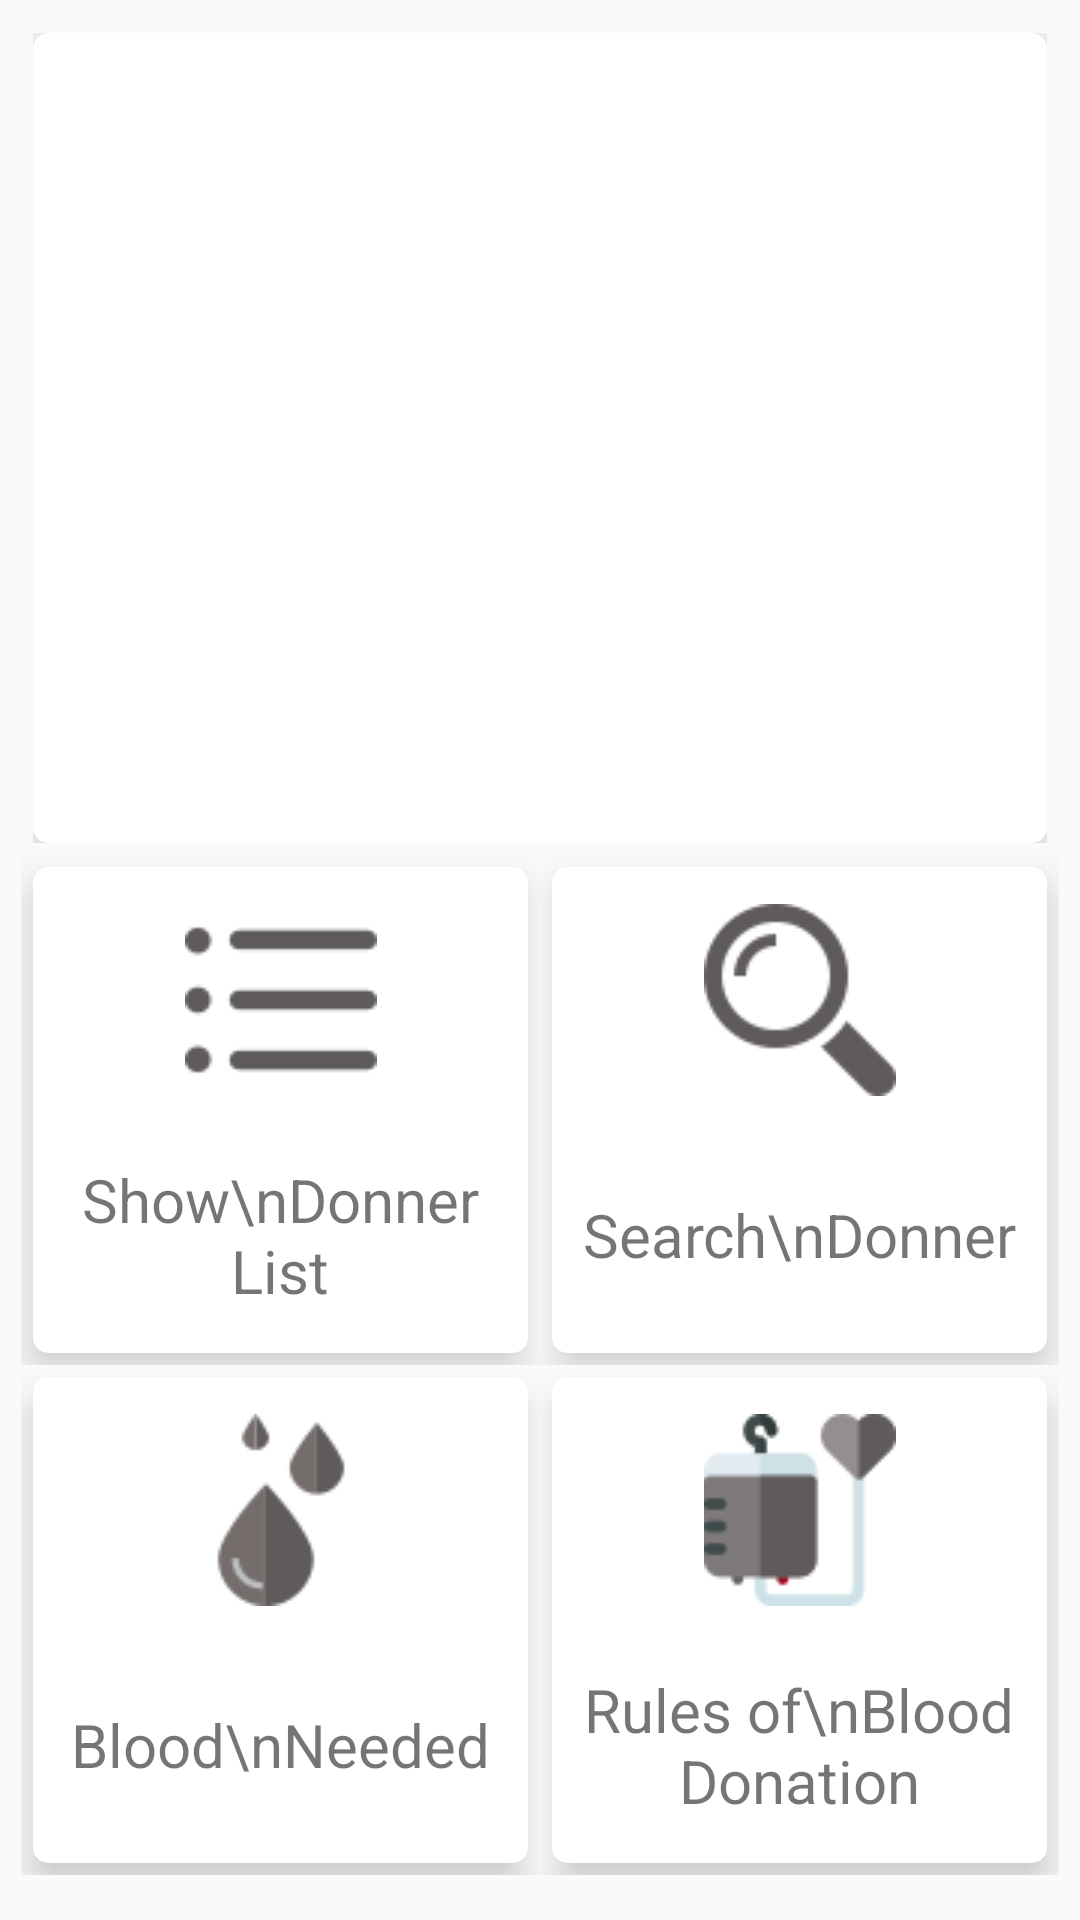

Layout XML and referenced resources for this Android screen:
<!-- AndroidManifest.xml: application theme AppTheme -->
<!-- res/layout/content_main.xml -->
<?xml version="1.0" encoding="utf-8"?>
<ScrollView xmlns:android="http://schemas.android.com/apk/res/android"
    xmlns:app="http://schemas.android.com/apk/res-auto"
    xmlns:tools="http://schemas.android.com/tools"
    android:layout_width="match_parent"
    android:layout_height="match_parent"

    app:layout_behavior="@string/appbar_scrolling_view_behavior"
    tools:context=".MainActivity"

    android:padding="7dp"
    android:background="@drawable/new_login_gradients"
    tools:showIn="@layout/app_bar_main">
<LinearLayout
    android:orientation="vertical"
    android:layout_width="match_parent"
    android:layout_height="match_parent">


    <LinearLayout
        android:layout_width="match_parent"
        android:layout_height="270dp"
        android:layout_margin="4dp"
        android:layout_weight="3.8">
        <androidx.cardview.widget.CardView
            android:layout_width="match_parent"
            android:layout_height="match_parent"
            android:background="@drawable/buttonback"
            app:cardCornerRadius="5dp"
            app:cardElevation="7dp">
            <ViewFlipper
                android:id="@+id/slideVF"
                android:layout_width="match_parent"
                android:layout_height="match_parent"
                >
            </ViewFlipper>
        </androidx.cardview.widget.CardView>

    </LinearLayout>
    <LinearLayout
        android:layout_width="match_parent"
        android:layout_height="170dp"
        android:layout_weight="2.6"
        android:orientation="horizontal"
        android:weightSum="4">

        <LinearLayout
            android:layout_width="0dp"
            android:layout_height="match_parent"
            android:layout_weight="2">
            <androidx.cardview.widget.CardView
                android:id="@+id/donerList"
                android:layout_width="match_parent"
                android:layout_height="match_parent"
                android:layout_margin="4dp"
                android:layout_marginTop="5dp"
                android:background="@drawable/buttonback"
                app:cardCornerRadius="5dp"
                app:cardElevation="7dp">

                <LinearLayout
                    android:layout_width="match_parent"
                    android:orientation="vertical"
                    android:weightSum="2"
                    android:layout_height="match_parent">
                    <ImageView
                        android:layout_width="match_parent"
                        android:layout_height="0dp"
                        android:layout_weight="1"
                        android:scaleType="center"
                        android:layout_marginTop="5dp"
                        android:src="@drawable/list"
                        />
                    <TextView
                        android:layout_width="match_parent"
                        android:layout_height="0dp"
                        android:layout_weight="1"
                        android:gravity="center"
                        android:text="Show\nDonner List"
                        android:textSize="20dp"
                        />
                </LinearLayout>

            </androidx.cardview.widget.CardView>
        </LinearLayout>

        <LinearLayout
            android:layout_width="0dp"
            android:layout_height="match_parent"
            android:layout_weight="2">
            <androidx.cardview.widget.CardView
                android:id="@+id/searchDonner"
                android:layout_width="match_parent"
                android:layout_height="match_parent"

                android:layout_margin="4dp"
                android:background="@drawable/buttonback"
                app:cardCornerRadius="5dp"
                app:cardElevation="7dp">

                <LinearLayout
                    android:layout_width="match_parent"
                    android:orientation="vertical"
                    android:weightSum="2"
                    android:layout_height="match_parent">
                    <ImageView
                        android:layout_width="match_parent"
                        android:layout_height="0dp"
                        android:layout_weight="1"
                        android:scaleType="center"
                        android:layout_marginTop="5dp"
                        android:src="@drawable/search"
                        />
                    <TextView
                        android:layout_width="match_parent"
                        android:layout_height="0dp"
                        android:layout_weight="1"
                        android:gravity="center"
                        android:text="Search\nDonner"
                        android:textSize="20dp"
                        />
                </LinearLayout>

            </androidx.cardview.widget.CardView>
        </LinearLayout>
    </LinearLayout>

    <LinearLayout
        android:layout_width="match_parent"
        android:layout_height="170dp"
        android:layout_weight="2.6"
        android:orientation="horizontal"
        android:weightSum="4">

        <LinearLayout
            android:layout_width="0dp"
            android:layout_height="match_parent"
            android:layout_weight="2">
            <androidx.cardview.widget.CardView
                android:id="@+id/post"
                android:layout_width="match_parent"
                android:layout_height="match_parent"
                android:layout_margin="4dp"
                android:layout_marginTop="5dp"
                android:background="@drawable/buttonback"
                app:cardCornerRadius="5dp"
                app:cardElevation="7dp">

                <LinearLayout
                    android:layout_width="match_parent"
                    android:orientation="vertical"
                    android:weightSum="2"
                    android:layout_height="match_parent">

                    <ImageView
                        android:layout_width="match_parent"
                        android:layout_height="0dp"
                        android:layout_weight="1"
                        android:scaleType="center"
                        android:layout_marginTop="5dp"
                        android:src="@drawable/need"
                        />
                    <TextView
                        android:layout_width="match_parent"
                        android:layout_height="0dp"
                        android:layout_weight="1"
                        android:gravity="center"
                        android:text="Blood\nNeeded"
                        android:textSize="20dp"
                        />
                </LinearLayout>

            </androidx.cardview.widget.CardView>
        </LinearLayout>

        <LinearLayout
            android:layout_width="0dp"
            android:layout_height="match_parent"
            android:layout_weight="2">
            <androidx.cardview.widget.CardView
                android:id="@+id/rules"
                android:layout_width="match_parent"
                android:layout_height="match_parent"
                android:layout_margin="4dp"
                android:layout_marginTop="5dp"
                android:background="@drawable/buttonback"
                app:cardCornerRadius="5dp"
                app:cardElevation="7dp">
                <LinearLayout
                    android:layout_width="match_parent"
                    android:orientation="vertical"
                    android:weightSum="2"
                    android:layout_height="match_parent">
                    <ImageView
                        android:layout_width="match_parent"
                        android:layout_height="0dp"
                        android:layout_weight="1"
                        android:scaleType="center"
                        android:layout_marginTop="5dp"
                        android:src="@drawable/rules"
                        />
                    <TextView
                        android:layout_width="match_parent"
                        android:layout_height="0dp"
                        android:layout_weight="1"
                        android:gravity="center"
                        android:text="Rules of\nBlood Donation"
                        android:textSize="20dp"
                        />
                </LinearLayout>



            </androidx.cardview.widget.CardView>
        </LinearLayout>
    </LinearLayout>

</LinearLayout>
</ScrollView>
<!-- resources referenced by this layout -->
<resources>
  <!-- drawable list: png bitmap (drawable, 1111 bytes) -->
  <!-- drawable need: png bitmap (drawable, 1913 bytes) -->
  <!-- drawable rules: png bitmap (drawable, 2247 bytes) -->
  <!-- drawable search: png bitmap (drawable, 1715 bytes) -->
  <style name="AppTheme" parent="Theme.AppCompat.Light.DarkActionBar">
          
          <item name="colorPrimary">#408fa3</item>
          <item name="colorPrimaryDark">#408fa3</item>
          <item name="colorAccent">@color/colorAccent</item>
      </style>
  <!-- not gathered from this repository: default colours our renderer supplied (Android Studio template values) -->
  <color name="colorAccent">#FF03DAC5</color>
</resources>
